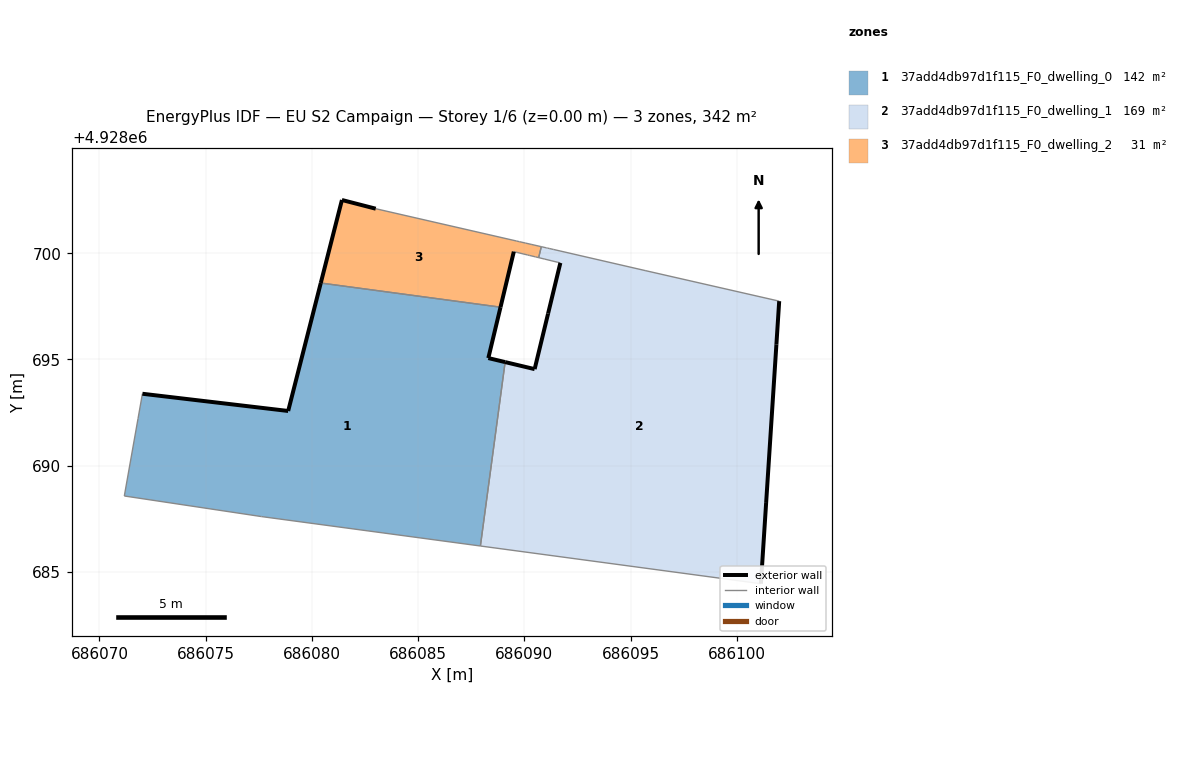
=== STOREY PLAN SPEC (per zone: floor XY polygon, exterior-wall plan segments, windows/doors) ===
zone 1: 37add4db97d1f115_F0_dwelling_0  (141.6 m²)
  floor: (686087.93, 4928686.22) (686089.09, 4928694.88) (686088.30, 4928695.07) (686088.88, 4928697.46) (686080.42, 4928698.60) (686078.88, 4928692.58) (686072.02, 4928693.38) (686071.81, 4928692.22) (686071.17, 4928688.57) (686077.62, 4928687.61)
  exterior wall: (686072.02, 4928693.38) – (686078.88, 4928692.58)  [6.9 m]
  exterior wall: (686078.88, 4928692.58) – (686080.42, 4928698.60)  [6.2 m]
  exterior wall: (686088.88, 4928697.46) – (686088.30, 4928695.07)  [2.5 m]
  exterior wall: (686088.30, 4928695.07) – (686089.09, 4928694.88)  [0.8 m]
  interior walls: 6
zone 2: 37add4db97d1f115_F0_dwelling_1  (168.8 m²)
  floor: (686101.13, 4928684.45) (686101.38, 4928688.25) (686101.86, 4928695.71) (686101.99, 4928697.74) (686095.68, 4928699.18) (686091.67, 4928700.11) (686091.38, 4928700.17) (686091.17, 4928700.22) (686091.09, 4928700.24) (686091.03, 4928700.25) (686090.80, 4928700.31) (686090.67, 4928699.79) (686090.96, 4928699.72) (686091.25, 4928699.65) (686091.55, 4928699.58) (686091.69, 4928699.54) (686091.11, 4928697.16) (686090.48, 4928694.54) (686089.09, 4928694.88) (686087.93, 4928686.22)
  exterior wall: (686101.99, 4928697.74) – (686101.86, 4928695.71)  [2.0 m]
  exterior wall: (686101.86, 4928695.71) – (686101.38, 4928688.25)  [7.5 m]
  exterior wall: (686101.38, 4928688.25) – (686101.13, 4928684.45)  [3.8 m]
  exterior wall: (686089.09, 4928694.88) – (686090.48, 4928694.54)  [1.4 m]
  exterior wall: (686090.48, 4928694.54) – (686091.11, 4928697.16)  [2.7 m]
  exterior wall: (686091.11, 4928697.16) – (686091.69, 4928699.54)  [2.5 m]
  interior walls: 14
zone 3: 37add4db97d1f115_F0_dwelling_2  (31.1 m²)
  floor: (686088.88, 4928697.46) (686089.50, 4928700.07) (686089.65, 4928700.04) (686089.69, 4928700.03) (686089.94, 4928699.97) (686090.15, 4928699.92) (686090.23, 4928699.90) (686090.52, 4928699.83) (686090.67, 4928699.79) (686090.80, 4928700.31) (686090.78, 4928700.31) (686090.74, 4928700.32) (686090.35, 4928700.41) (686090.06, 4928700.48) (686089.77, 4928700.54) (686089.63, 4928700.57) (686083.00, 4928702.09) (686081.41, 4928702.50) (686080.42, 4928698.60)
  exterior wall: (686089.50, 4928700.07) – (686088.88, 4928697.46)  [2.7 m]
  exterior wall: (686080.42, 4928698.60) – (686081.41, 4928702.50)  [4.0 m]
  exterior wall: (686081.41, 4928702.50) – (686083.00, 4928702.09)  [1.6 m]
  interior walls: 16

=== DERIVED (storey summary) ===
Building: EU S2 Campaign
Storey: 1 of 6  (floor level z = 0.00 m)
Storey gross floor area: 341.5 m²
Zones on this storey: 3
  - 37add4db97d1f115_F0_dwelling_0: floor 141.6 m²; exterior wall 16.4 m (49.2 m²); WWR 0.0%
  - 37add4db97d1f115_F0_dwelling_1: floor 168.8 m²; exterior wall 19.9 m (59.7 m²); WWR 0.0%
  - 37add4db97d1f115_F0_dwelling_2: floor 31.1 m²; exterior wall 8.4 m (25.1 m²); WWR 0.0%
Zone adjacency (shared interzone walls):
  - 37add4db97d1f115_F0_dwelling_0 ↔ 37add4db97d1f115_F0_dwelling_1
  - 37add4db97d1f115_F0_dwelling_0 ↔ 37add4db97d1f115_F0_dwelling_2